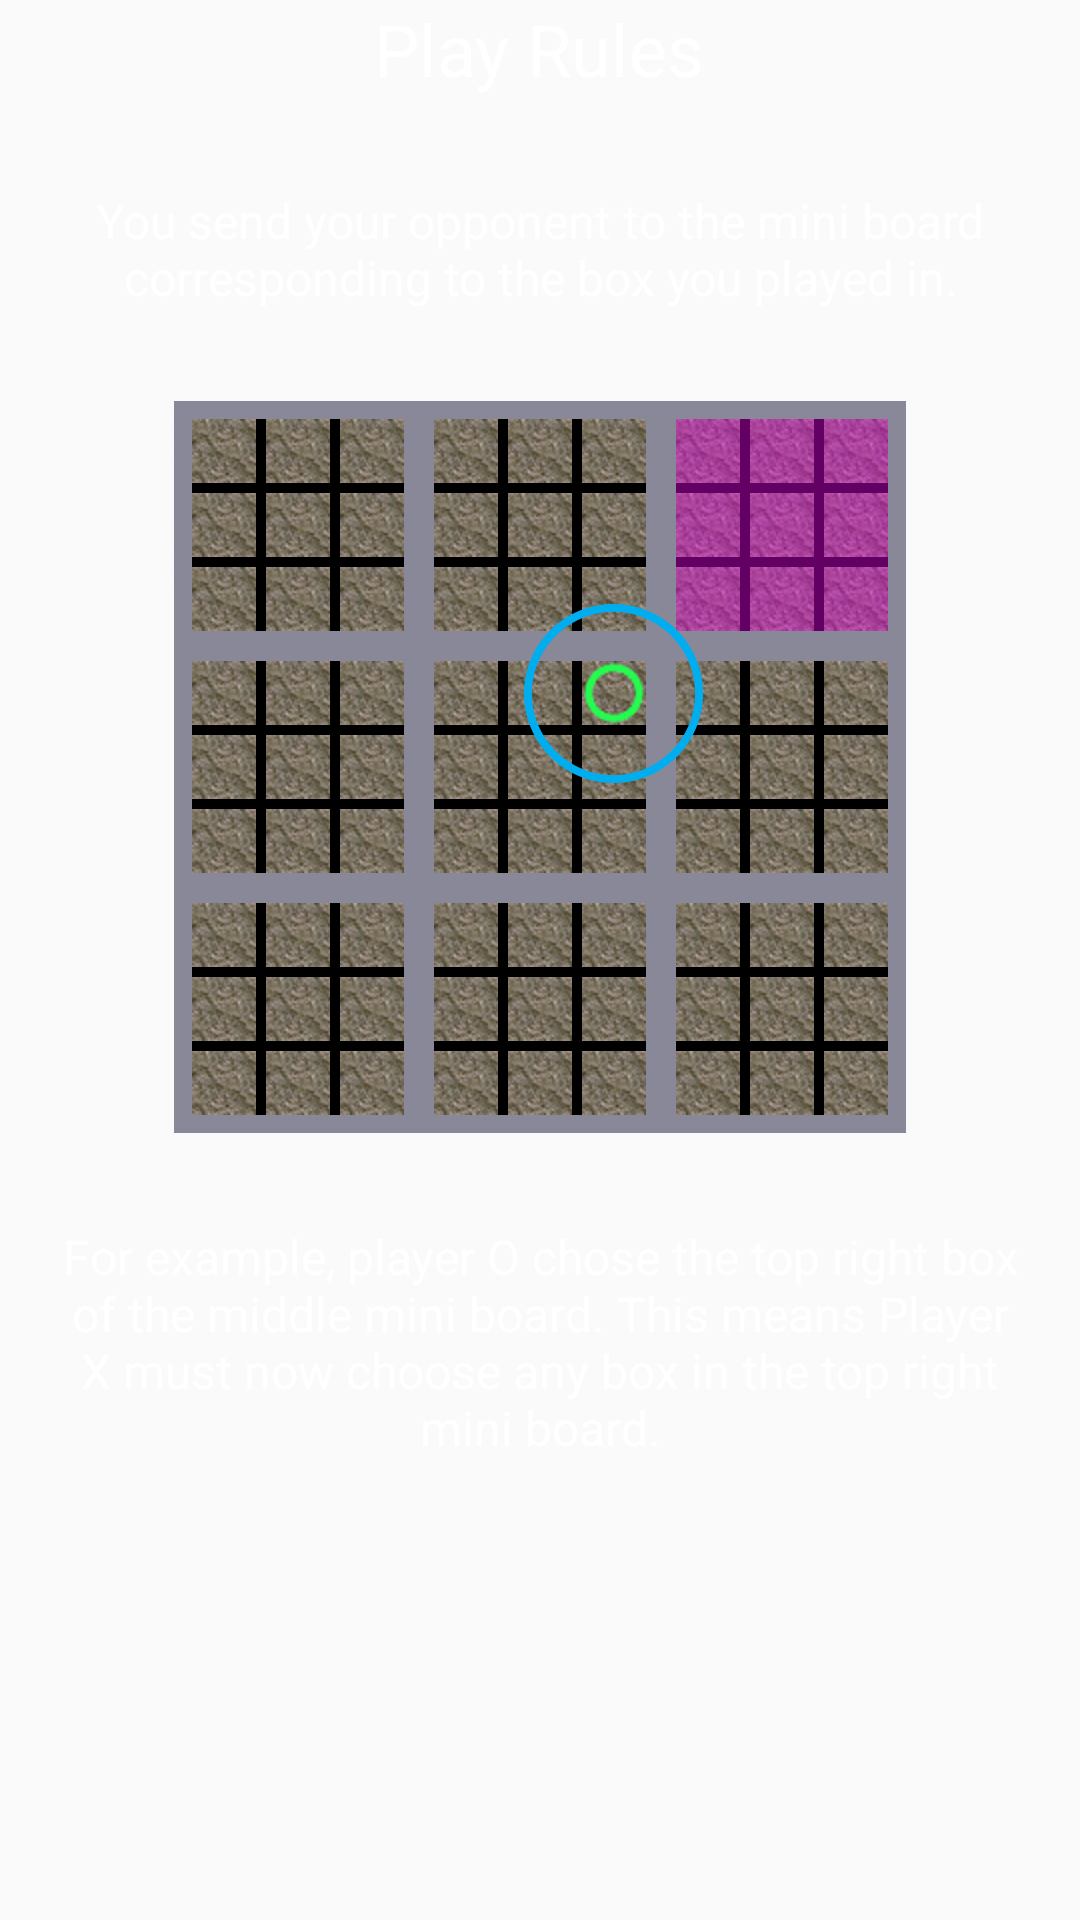

Layout XML and referenced resources for this Android screen:
<!-- AndroidManifest.xml: application theme AppTheme -->
<!-- res/layout/how_to_play_rules_one.xml -->
<?xml version="1.0" encoding="utf-8"?>
<LinearLayout xmlns:android="http://schemas.android.com/apk/res/android"
              android:orientation="vertical"
              android:layout_width="match_parent"
              android:layout_height="wrap_content"
              android:gravity="center_horizontal">

    <TextView
        android:text="@string/player_rules_title"
        style="@style/HowToPlayText.Title"
        />

    <Space
        android:layout_width="1dp"
        android:layout_height="0dp"
        android:layout_weight="1"
        />

    <TextView
        android:text="@string/play_rules_first_rule"
        style="@style/HowToPlayText"
        />

    <Space
        android:layout_width="1dp"
        android:layout_height="0dp"
        android:layout_weight="1"
        />

    <ImageView
        android:src="@drawable/play_rules_first_example"
        android:layout_width="wrap_content"
        android:layout_height="wrap_content"
        />

    <Space
        android:layout_width="1dp"
        android:layout_height="0dp"
        android:layout_weight="1"
        />

    <TextView
        android:text="@string/play_rules_first_example_explanation"
        style="@style/HowToPlayText"
        />

    <Space
        android:layout_width="1dp"
        android:layout_height="0dp"
        android:layout_weight="5"
        />
</LinearLayout>
<!-- resources referenced by this layout -->
<resources>
  <!-- drawable play_rules_first_example: png bitmap (drawable-xxhdpi, 158940 bytes) -->
  <string name="play_rules_first_example_explanation">For example, player O chose the top right box of the middle mini board. This means Player X must now choose any box in the top right mini board.</string>
  <string name="play_rules_first_rule">You send your opponent to the mini board corresponding to the box you played in.</string>
  <string name="player_rules_title">Play Rules</string>
  <style name="HowToPlayText" parent="@android:style/TextAppearance">
          <item name="android:textColor">#FFFFFF</item>
          <item name="android:textSize">16sp</item>
          <item name="android:layout_width">wrap_content</item>
          <item name="android:layout_height">wrap_content</item>
          <item name="android:gravity">center_horizontal</item>
          <item name="android:layout_marginLeft">20dp</item>
          <item name="android:layout_marginRight">20dp</item>
      </style>
  <style name="HowToPlayText.Title">
          <item name="android:textSize">24sp</item>
      </style>
  <style name="AppTheme" parent="Theme.AppCompat.Light.DarkActionBar">
      </style>
</resources>
